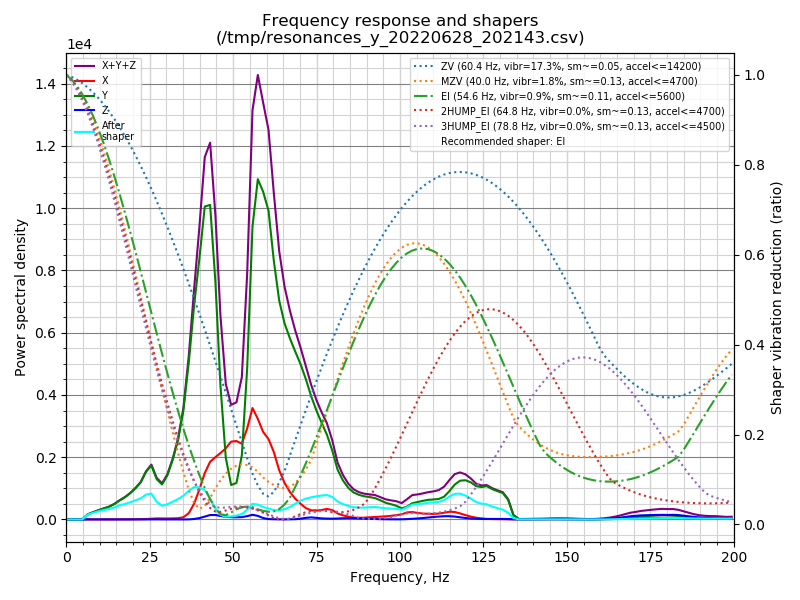

The file beside this chart, header and first rows:
freq, psd_x, psd_y, psd_z, psd_xyz
0.0, 6.666e+01, 3.601e+02, 9.731e+00, 4.365e+02
1.6, 4.845e+01, 2.146e+02, 2.367e+01, 2.867e+02
3.2, 1.438e+01, 3.908e+01, 2.558e+01, 7.904e+01
4.8, 1.505e+01, 3.342e+02, 2.804e+01, 3.773e+02
6.4, 1.757e+01, 1.031e+03, 2.529e+01, 1.074e+03
8.0, 2.087e+01, 1.844e+03, 2.436e+01, 1.890e+03
9.6, 2.514e+01, 2.839e+03, 2.486e+01, 2.889e+03
11.2, 3.132e+01, 3.964e+03, 2.797e+01, 4.024e+03
12.8, 3.806e+01, 5.267e+03, 2.840e+01, 5.333e+03
14.4, 4.793e+01, 7.190e+03, 2.726e+01, 7.266e+03
15.9, 6.895e+01, 9.688e+03, 2.734e+01, 9.784e+03
17.5, 9.612e+01, 1.247e+04, 2.664e+01, 1.259e+04
19.1, 1.324e+02, 1.610e+04, 2.999e+01, 1.626e+04
20.7, 1.824e+02, 2.078e+04, 3.584e+01, 2.100e+04
22.3, 2.539e+02, 2.667e+04, 3.676e+01, 2.696e+04
23.9, 3.911e+02, 3.674e+04, 4.656e+01, 3.718e+04
25.5, 6.142e+02, 4.443e+04, 8.442e+01, 4.513e+04
27.1, 9.634e+02, 3.523e+04, 9.606e+01, 3.629e+04
28.7, 1.005e+03, 3.242e+04, 6.570e+01, 3.349e+04
30.3, 9.752e+02, 4.318e+04, 5.645e+01, 4.421e+04
31.9, 1.178e+03, 6.138e+04, 8.118e+01, 6.264e+04
33.5, 1.402e+03, 8.602e+04, 5.788e+01, 8.748e+04
35.1, 2.568e+03, 1.236e+05, 5.944e+01, 1.262e+05
36.7, 7.472e+03, 1.856e+05, 1.468e+02, 1.932e+05
38.3, 1.945e+04, 2.638e+05, 6.050e+02, 2.839e+05
39.9, 3.879e+04, 3.359e+05, 1.776e+03, 3.765e+05
41.5, 6.212e+04, 4.183e+05, 3.892e+03, 4.843e+05
43.1, 8.016e+04, 4.366e+05, 6.190e+03, 5.230e+05
44.7, 8.977e+04, 3.410e+05, 6.457e+03, 4.372e+05
46.2, 9.884e+04, 1.988e+05, 5.267e+03, 3.030e+05
47.8, 1.096e+05, 9.490e+04, 4.168e+03, 2.086e+05
49.4, 1.238e+05, 5.481e+04, 3.710e+03, 1.823e+05
51.0, 1.288e+05, 6.003e+04, 3.597e+03, 1.924e+05
52.6, 1.284e+05, 1.085e+05, 4.054e+03, 2.409e+05
54.2, 1.588e+05, 2.633e+05, 5.844e+03, 4.280e+05
55.8, 2.002e+05, 5.261e+05, 8.434e+03, 7.348e+05
57.4, 1.859e+05, 6.287e+05, 6.674e+03, 8.212e+05
59.0, 1.661e+05, 6.222e+05, 2.753e+03, 7.911e+05
60.6, 1.569e+05, 6.022e+05, 8.832e+02, 7.599e+05
62.2, 1.349e+05, 5.173e+05, 4.908e+02, 6.527e+05
63.8, 1.011e+05, 4.496e+05, 3.353e+02, 5.511e+05
65.4, 7.707e+04, 4.128e+05, 2.637e+02, 4.901e+05
67.0, 5.956e+04, 3.907e+05, 3.850e+02, 4.506e+05
68.6, 4.594e+04, 3.708e+05, 6.382e+02, 4.174e+05
70.2, 3.568e+04, 3.508e+05, 1.767e+03, 3.882e+05
71.8, 2.619e+04, 3.239e+05, 3.821e+03, 3.539e+05
73.4, 2.178e+04, 2.908e+05, 4.942e+03, 3.175e+05
75.0, 2.147e+04, 2.620e+05, 3.885e+03, 2.873e+05
76.6, 2.359e+04, 2.365e+05, 2.647e+03, 2.627e+05
78.1, 2.656e+04, 2.131e+05, 2.238e+03, 2.419e+05
79.7, 2.413e+04, 1.769e+05, 2.063e+03, 2.031e+05
81.3, 1.576e+04, 1.302e+05, 2.471e+03, 1.485e+05
82.9, 1.113e+04, 1.042e+05, 3.265e+03, 1.186e+05
84.5, 7.895e+03, 8.604e+04, 3.546e+03, 9.748e+04
86.1, 5.391e+03, 7.482e+04, 3.370e+03, 8.358e+04
87.7, 4.788e+03, 6.940e+04, 2.826e+03, 7.701e+04
89.3, 5.287e+03, 6.667e+04, 2.156e+03, 7.411e+04
90.9, 6.348e+03, 6.541e+04, 1.775e+03, 7.353e+04
92.5, 7.516e+03, 6.375e+04, 1.487e+03, 7.275e+04
94.1, 8.533e+03, 5.814e+04, 1.032e+03, 6.771e+04
... 66 more rows
